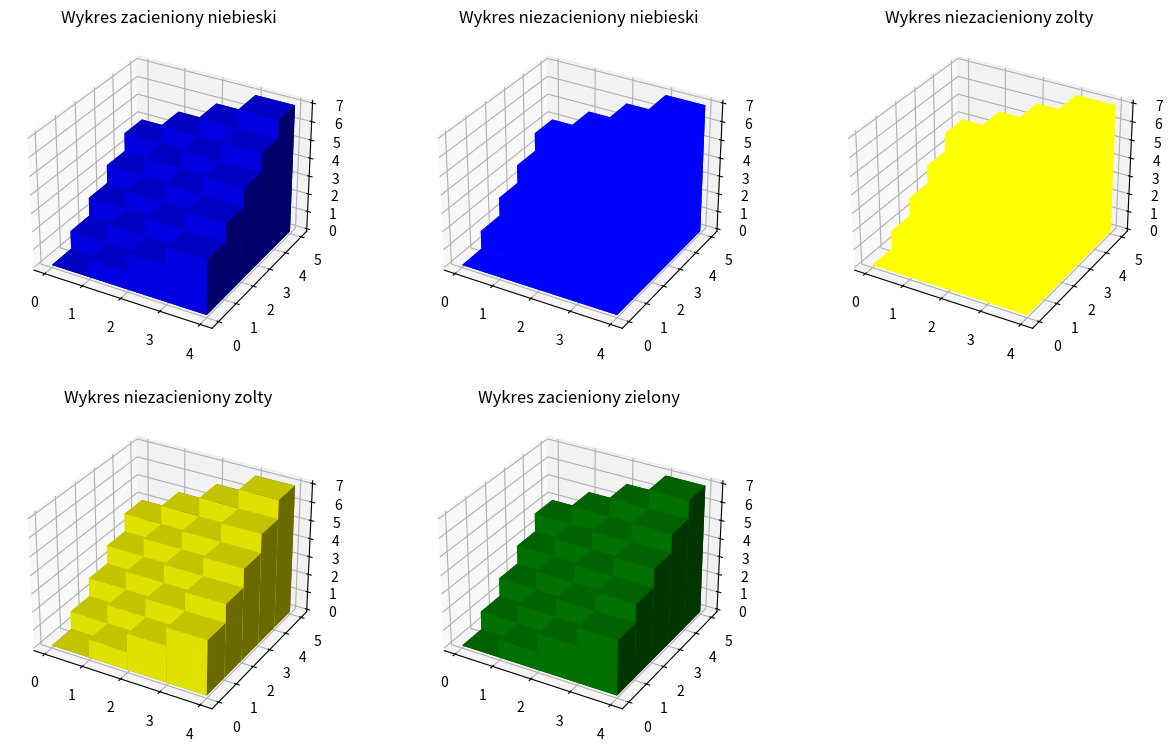

Source code (Python):
import numpy as np
import pandas as pd
import matplotlib.pyplot as plt
from mpl_toolkits.mplot3d import Axes3D
from matplotlib import cm
from matplotlib.ticker import LinearLocator, FormatStrFormatter

fig = plt.figure( figsize =( 15 , 14 ))
ax1 = fig.add_subplot( 331 , projection = '3d' )
ax2 = fig.add_subplot( 332 , projection = '3d' )
ax3 = fig.add_subplot( 333 , projection = '3d' )
ax4 = fig.add_subplot( 334 , projection = '3d' )
ax5 = fig.add_subplot( 335 , projection = '3d' )
_x = np.arange( 4 )
_y = np.arange( 5 )
_xx, _yy = np.meshgrid(_x, _y)
x, y = _xx.ravel(), _yy.ravel()
top = x + y
bottom = np.zeros_like(top)
width = depth = 1

ax1.bar3d(x, y, bottom, width, depth, top, shade = True , color='Blue')
ax1.set_title('Wykres zacieniony niebieski')

ax2.bar3d(x, y, bottom, width, depth, top, shade = False , color='Blue')
ax2.set_title('Wykres niezacieniony niebieski')

ax3.bar3d(x, y, bottom, width, depth, top, shade = False , color='Yellow')
ax3.set_title('Wykres niezacieniony zolty')

ax4.bar3d(x, y, bottom, width, depth, top, shade = True , color='Yellow')
ax4.set_title('Wykres niezacieniony zolty')

ax5.bar3d(x, y, bottom, width, depth, top, shade = True , color='Green')
ax5.set_title('Wykres zacieniony zielony')



plt.show()